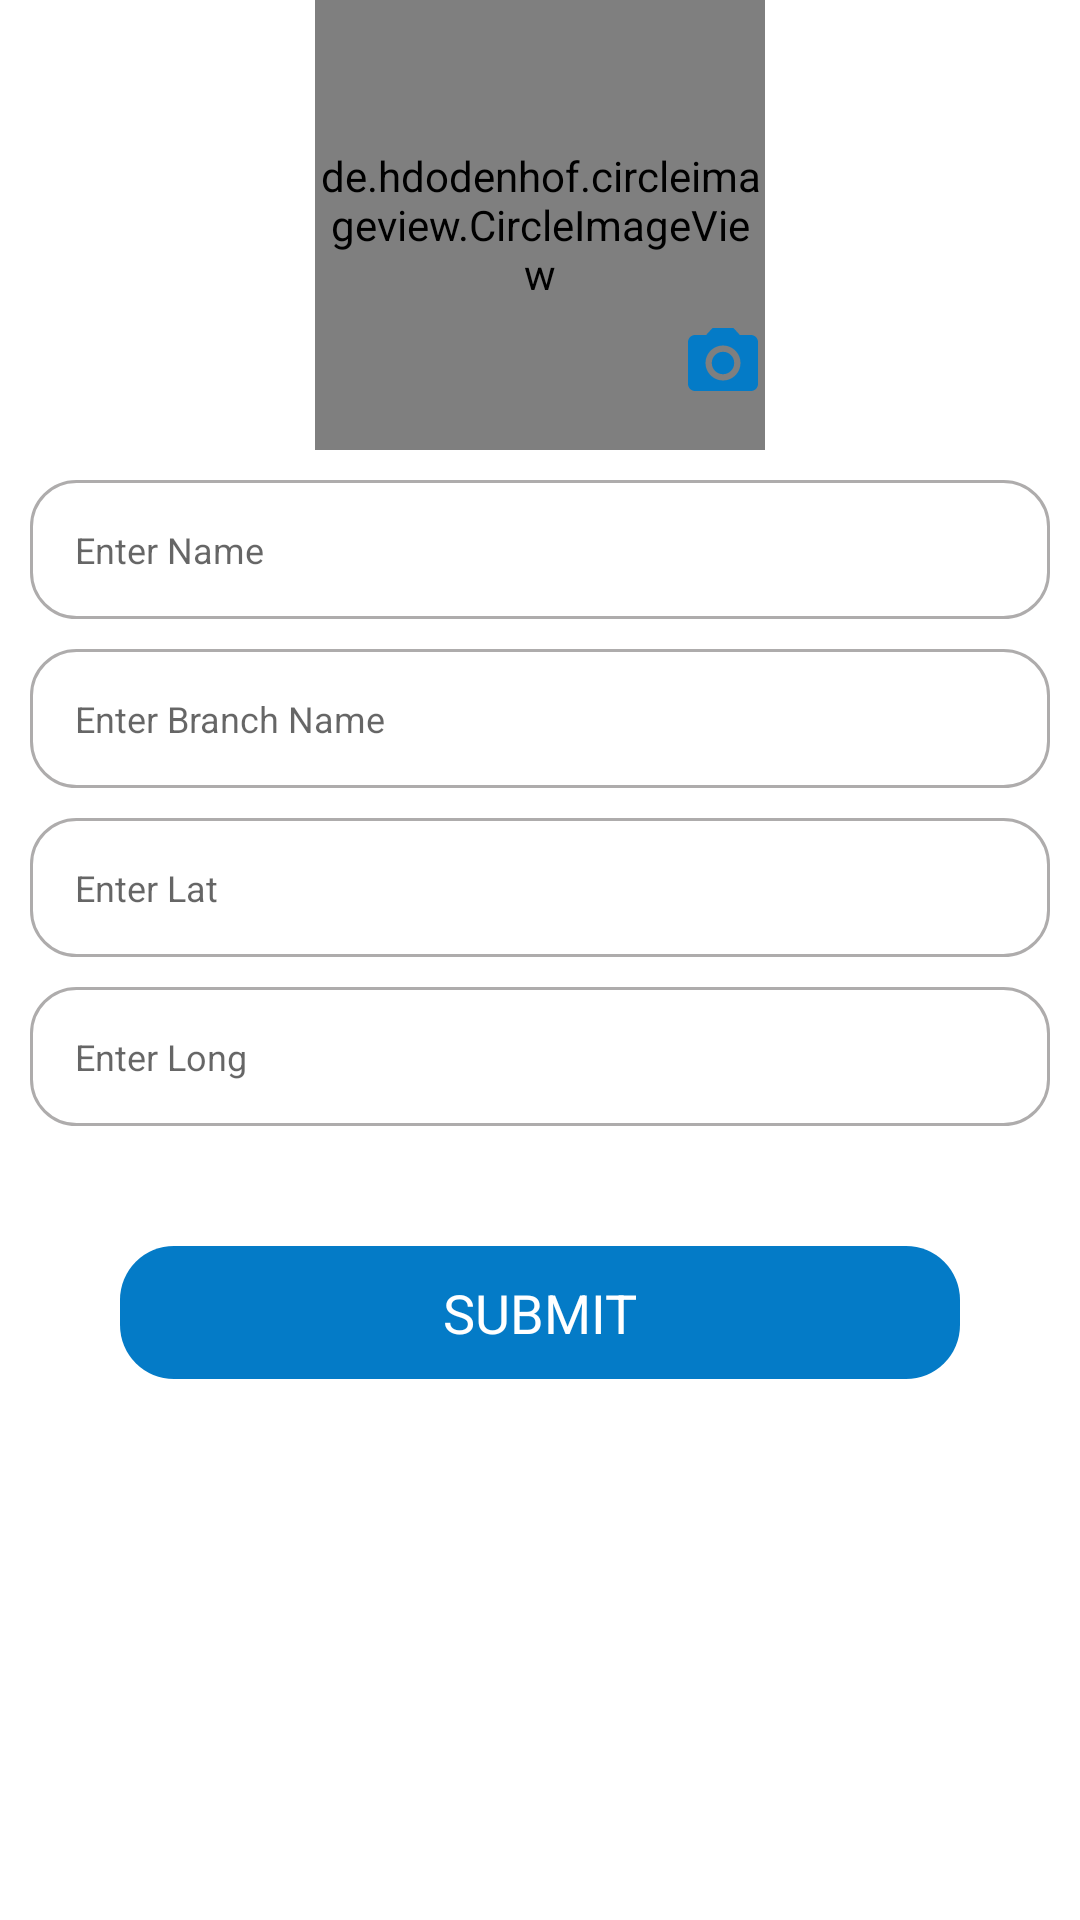

Produce the Android XML layout that renders to this screen, including the resource entries it uses.
<!-- AndroidManifest.xml: application theme Theme.ColourMoon -->
<!-- res/layout/activity_add_employee.xml -->
<?xml version="1.0" encoding="utf-8"?>
<ScrollView xmlns:app="http://schemas.android.com/apk/res-auto"
    xmlns:tools="http://schemas.android.com/tools"
    android:id="@+id/scrolView_account"
    android:layout_width="match_parent"
    android:layout_height="match_parent"
    xmlns:android="http://schemas.android.com/apk/res/android">

    <androidx.constraintlayout.widget.ConstraintLayout
        android:layout_width="match_parent"
        android:layout_height="match_parent">

        <LinearLayout
            android:id="@+id/profileLyt"
            android:layout_width="match_parent"
            android:layout_height="match_parent"
            android:layout_alignParentStart="true"
            android:layout_alignParentTop="true"
            android:layout_centerVertical="true"
            android:layout_marginTop="60dp">

            <FrameLayout
                android:layout_width="match_parent"
                android:layout_height="wrap_content"
                android:layout_gravity="center">

                <androidx.appcompat.widget.AppCompatImageView
                    android:id="@+id/pp"
                    android:layout_width="match_parent"
                    android:layout_height="200dp"
                    android:layout_gravity="center"
                    android:visibility="gone"
                    app:layout_constraintTop_toBottomOf="@+id/toolbar" />


                <de.hdodenhof.circleimageview.CircleImageView
                    android:id="@+id/patientProfilePhoto"
                    android:layout_width="150dp"
                    android:layout_height="150dp"
                    android:layout_gravity="center"
                    android:src="@mipmap/ic_launcher"
                    app:layout_constraintLeft_toLeftOf="@+id/pp"
                    app:layout_constraintTop_toTopOf="@+id/pp">

                </de.hdodenhof.circleimageview.CircleImageView>

                <LinearLayout
                    android:id="@+id/editProfilePhoto"
                    android:layout_width="150dp"
                    android:layout_height="120dp"
                    android:layout_gravity="center"
                    android:gravity="right"
                    app:layout_constraintLeft_toLeftOf="@+id/patientProfilePhoto"
                    app:layout_constraintTop_toTopOf="@+id/patientProfilePhoto">

                    <androidx.appcompat.widget.AppCompatImageView
                        android:id="@+id/profilePic"
                        android:layout_width="wrap_content"
                        android:layout_height="wrap_content"
                        android:layout_gravity="bottom"
                        android:src="@drawable/ic_camera"
                        android:visibility="visible" />

                </LinearLayout>

            </FrameLayout>

        </LinearLayout>

        <LinearLayout
            android:id="@+id/nameLyt"
            android:layout_width="match_parent"
            android:layout_height="wrap_content"
            android:layout_margin="10dp"
            android:background="@drawable/curve_editext"
            android:orientation="horizontal"
            android:padding="10dp"
            app:layout_constraintEnd_toEndOf="parent"
            app:layout_constraintStart_toStartOf="parent"
          app:layout_constraintTop_toBottomOf="@id/profileLyt">



            <androidx.appcompat.widget.AppCompatEditText
                android:id="@+id/userName"
                android:layout_width="match_parent"
                android:layout_height="wrap_content"
                android:background="@android:color/transparent"
                android:hint="Enter Name"
               android:padding="5dp"
                android:textSize="12sp" />
        </LinearLayout>

        <LinearLayout
            android:id="@+id/branchLyt"
            android:layout_width="match_parent"
            android:layout_height="wrap_content"
            android:layout_margin="10dp"
            android:background="@drawable/curve_editext"
            android:orientation="horizontal"
            android:padding="10dp"
            app:layout_constraintEnd_toEndOf="parent"
            app:layout_constraintStart_toStartOf="parent"
            app:layout_constraintTop_toBottomOf="@id/nameLyt">



            <androidx.appcompat.widget.AppCompatEditText
                android:id="@+id/branchName"
                android:layout_width="match_parent"
                android:layout_height="wrap_content"
                android:background="@android:color/transparent"
                android:hint="Enter Branch Name"
                android:padding="5dp"

                android:textSize="12sp" />
        </LinearLayout>
        <LinearLayout
            android:id="@+id/latLyt"
            android:layout_width="match_parent"
            android:layout_height="wrap_content"
            android:layout_margin="10dp"
            android:background="@drawable/curve_editext"
            android:orientation="horizontal"
            android:padding="10dp"
            app:layout_constraintEnd_toEndOf="parent"
            app:layout_constraintStart_toStartOf="parent"
            app:layout_constraintTop_toBottomOf="@id/branchLyt">



            <androidx.appcompat.widget.AppCompatEditText
                android:id="@+id/latText"
                android:layout_width="match_parent"
                android:layout_height="wrap_content"
                android:background="@android:color/transparent"
                android:hint="Enter Lat"
                android:padding="5dp"
                android:textSize="12sp" />
        </LinearLayout>
        <LinearLayout
            android:id="@+id/longLyt"
            android:layout_width="match_parent"
            android:layout_height="wrap_content"
            android:layout_margin="10dp"
            android:background="@drawable/curve_editext"
            android:orientation="horizontal"
            android:padding="10dp"
            app:layout_constraintEnd_toEndOf="parent"
            app:layout_constraintStart_toStartOf="parent"
            app:layout_constraintTop_toBottomOf="@id/latLyt">



            <androidx.appcompat.widget.AppCompatEditText
                android:id="@+id/lngText"
                android:layout_width="match_parent"
                android:layout_height="wrap_content"
                android:background="@android:color/transparent"
                android:hint="Enter Long"
                android:padding="5dp"
                android:textSize="12sp" />
        </LinearLayout>

        <androidx.appcompat.widget.AppCompatTextView
            android:id="@+id/submit"
            android:layout_width="match_parent"
            android:layout_height="wrap_content"
            android:layout_margin="40dp"
            android:background="@drawable/curve_textview_blue"
            android:gravity="center"
            android:padding="10dp"
            android:text="SUBMIT"
            android:textColor="@color/white"
            android:textSize="18sp"
            app:layout_constraintTop_toBottomOf="@id/longLyt"
            app:layout_constraintStart_toStartOf="parent"
            app:layout_constraintEnd_toEndOf="parent"/>
    </androidx.constraintlayout.widget.ConstraintLayout>
</ScrollView>
<!-- resources referenced by this layout -->
<resources>
  <color name="white">#FFFFFFFF</color>
  <!-- drawable curve_editext (drawable) -->
  <?xml version="1.0" encoding="utf-8"?>
  <shape xmlns:android="http://schemas.android.com/apk/res/android"
      android:shape="rectangle"
      android:padding="10dp">
  
  
      <corners
          android:bottomRightRadius="15dp"
          android:bottomLeftRadius="15dp"
          android:topLeftRadius="15dp"
          android:topRightRadius="15dp" />
  
      <stroke android:color="#AEACAC" android:width="1dp" />
  
  </shape>
  <!-- drawable curve_textview_blue (drawable) -->
  <?xml version="1.0" encoding="utf-8"?>
  <shape xmlns:android="http://schemas.android.com/apk/res/android"
      android:shape="rectangle"
      android:padding="10dp">
  
      <solid android:color="@color/blue" />
      <corners
          android:bottomRightRadius="18dp"
          android:bottomLeftRadius="18dp"
          android:topLeftRadius="18dp"
          android:topRightRadius="18dp" />
  
  </shape>
  <!-- drawable ic_camera (drawable) -->
  <vector android:height="28dp" android:tint="@color/blue"
      android:viewportHeight="24" android:viewportWidth="24"
      android:width="28dp" xmlns:android="http://schemas.android.com/apk/res/android">
      <path android:fillColor="@android:color/white" android:pathData="M12,12m-3.2,0a3.2,3.2 0,1 1,6.4 0a3.2,3.2 0,1 1,-6.4 0"/>
      <path android:fillColor="@android:color/white" android:pathData="M9,2L7.17,4L4,4c-1.1,0 -2,0.9 -2,2v12c0,1.1 0.9,2 2,2h16c1.1,0 2,-0.9 2,-2L22,6c0,-1.1 -0.9,-2 -2,-2h-3.17L15,2L9,2zM12,17c-2.76,0 -5,-2.24 -5,-5s2.24,-5 5,-5 5,2.24 5,5 -2.24,5 -5,5z"/>
  </vector>
  <style name="Theme.ColourMoon" parent="Theme.MaterialComponents.DayNight.NoActionBar">
          
          <item name="colorPrimary">@color/blue</item>
          <item name="colorPrimaryVariant">@color/blue</item>
          <item name="colorOnPrimary">@color/white</item>
          
          <item name="colorSecondary">@color/teal_200</item>
          <item name="colorSecondaryVariant">@color/teal_700</item>
          <item name="colorOnSecondary">@color/black</item>
          
          <item name="android:statusBarColor" tools:targetApi="l">?attr/colorPrimaryVariant</item>
          
      </style>
  <color name="blue">#047BC7</color>
  <color name="teal_200">#FF03DAC5</color>
  <color name="teal_700">#FF018786</color>
  <color name="black">#FF000000</color>
</resources>
